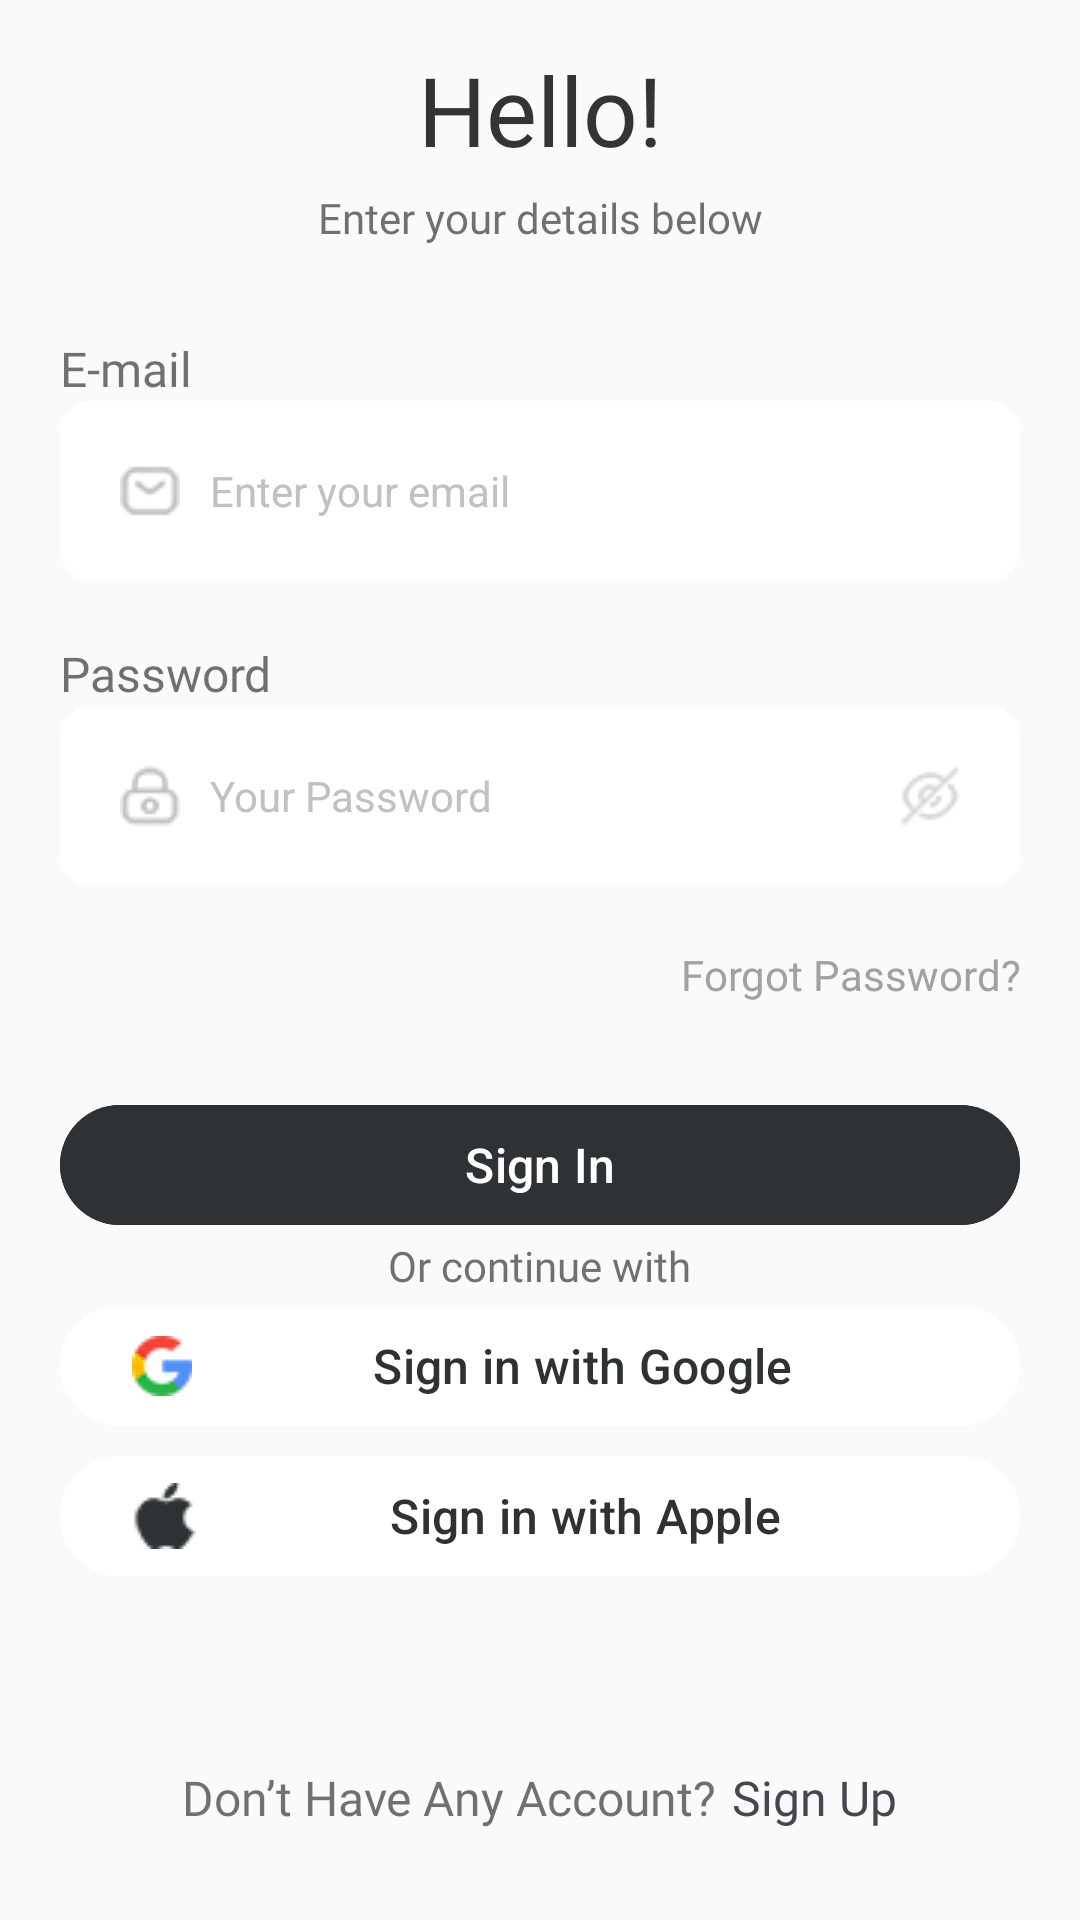

Android layout source for this screen:
<!-- AndroidManifest.xml: application theme Theme.Teckgeeks2 -->
<!-- res/layout/signin.xml -->
<?xml version="1.0" encoding="utf-8"?>
<RelativeLayout xmlns:android="http://schemas.android.com/apk/res/android"
    xmlns:app="http://schemas.android.com/apk/res-auto"
    xmlns:tools="http://schemas.android.com/tools"
    android:layout_width="match_parent"
    android:layout_height="match_parent"
    android:background="@drawable/signup_bgr"
    tools:context=".MainActivity">

    <TextView
        android:id="@+id/hello"
        android:layout_width="match_parent"
        android:layout_height="wrap_content"
        android:text="Hello!"
        android:textColor="#343434"
        android:textSize="32sp"
        android:fontFamily="@font/poppins_bold"
        android:layout_marginTop="15dp"
        android:gravity="center"/>

    <TextView
        android:id="@+id/text1"
        android:layout_below="@id/hello"
        android:layout_width="match_parent"
        android:layout_height="wrap_content"
        android:text="Enter your details below"
        android:textColor="#B3343434"
        android:textSize="14sp"
        android:fontFamily="@font/poppins_regular"
        android:layout_marginTop="5dp"
        android:layout_marginBottom="30dp"
        android:gravity="center"/>

    <TextView
        android:id="@+id/elabel"
        android:layout_below="@id/text1"
        android:layout_width="match_parent"
        android:layout_height="wrap_content"
        android:text="E-mail"
        android:fontFamily="@font/poppins_semibold"
        android:textColor="#B3343434"
        android:textSize="16sp"
        android:layout_marginLeft="20dp"
        android:gravity="left"/>

    <EditText
        android:id="@+id/email"
        android:layout_below="@id/elabel"
        android:layout_width="match_parent"
        android:layout_height="wrap_content"
        android:layout_marginLeft="20dp"
        android:layout_marginRight="20dp"
        android:layout_marginBottom="20dp"
        android:background="@drawable/edittextfield"
        android:drawableLeft="@drawable/email_icon"
        android:drawablePadding="10dp"
        android:hint="Enter your email"
        android:padding="20dp"
        android:textSize="14sp"
        android:textColor="#C1C1C1"
        android:textColorHint="#C1C1C1" />

    <TextView
        android:id="@+id/plabel"
        android:layout_below="@id/email"
        android:layout_width="match_parent"
        android:layout_height="wrap_content"
        android:text="Password"
        android:fontFamily="@font/poppins_semibold"
        android:textColor="#B3343434"
        android:textSize="16sp"
        android:layout_marginLeft="20dp"
        android:gravity="left"/>

    <EditText
        android:id="@+id/password"
        android:inputType="textPassword"
        android:layout_below="@id/plabel"
        android:layout_width="match_parent"
        android:layout_height="wrap_content"
        android:layout_marginLeft="20dp"
        android:layout_marginRight="20dp"
        android:layout_marginBottom="20dp"
        android:background="@drawable/edittextfield"
        android:drawableLeft="@drawable/password_icon"
        android:drawableRight="@drawable/eye_icon"
        android:drawablePadding="10dp"
        android:hint="Your Password"
        android:padding="20dp"
        android:textColor="#C1C1C1"
        android:textColorHint="#C1C1C1"
        android:textSize="14sp" />

    <TextView
        android:id="@+id/forgot"
        android:layout_below="@id/password"
        android:layout_width="match_parent"
        android:layout_height="wrap_content"
        android:text="Forgot Password?"
        android:fontFamily="@font/poppins_regular"
        android:textColor="#A1A1A1"
        android:textSize="14sp"
        android:layout_marginRight="20dp"
        android:gravity="right"/>

    <com.google.android.material.button.MaterialButton
        android:id="@+id/loginbtn"
        android:layout_below="@id/forgot"
        android:layout_width="match_parent"
        android:layout_height="wrap_content"
        android:layout_centerHorizontal="true"
        android:layout_marginTop="30dp"
        android:layout_marginLeft="20dp"
        android:layout_marginRight="20dp"
        android:backgroundTint="#2E3234"
        android:textSize="16sp"
        android:text="Sign In" />

    <TextView
        android:layout_width="wrap_content"
        android:layout_height="wrap_content"
        android:id="@+id/others"
        android:layout_below="@id/loginbtn"
        android:fontFamily="@font/poppins_regular"
        android:textSize="14sp"
        android:textColor="#B3343434"
        android:text="Or continue with"
        android:layout_centerHorizontal="true"/>

    <com.google.android.material.button.MaterialButton
        android:id="@+id/google"
        android:layout_below="@id/others"
        android:layout_width="match_parent"
        android:layout_height="wrap_content"
        android:textSize="16sp"
        android:layout_marginLeft="20dp"
        android:layout_marginRight="20dp"
        android:textColor="#2E3234"
        android:drawableLeft="@drawable/google_icon"
        android:backgroundTint="#FFFFFF"
        android:text="Sign in with Google" />

    <com.google.android.material.button.MaterialButton
        android:id="@+id/apple"
        android:layout_width="match_parent"
        android:layout_height="wrap_content"
        android:layout_below="@id/google"
        android:layout_marginLeft="20dp"
        android:layout_marginTop="2dp"
        android:textSize="16sp"
        android:layout_marginRight="20dp"
        android:backgroundTint="#FFFFFF"
        android:drawableLeft="@drawable/apple_icon"
        android:text="Sign in with Apple"
        android:textColor="#2E3234" />

    <LinearLayout
        android:layout_width="match_parent"
        android:layout_height="match_parent"
        android:layout_below="@+id/apple"
        android:orientation="horizontal"
        android:layout_marginTop="5dp"
        android:layout_marginBottom="30dp"
        android:gravity="center|bottom">
    <TextView
        android:layout_width="wrap_content"
        android:layout_height="wrap_content"
        android:text="Don’t Have Any Account?"
        android:fontFamily="@font/poppins_regular"
        android:textSize="16sp"
        android:textColor="#B3343434"
        android:gravity="center"
        />
    <TextView
        android:id="@+id/signup"
        android:layout_width="wrap_content"
        android:layout_height="wrap_content"
        android:text="Sign Up"
        android:fontFamily="@font/poppins_semibold"
        android:textSize="16sp"
        android:gravity="center"
        android:layout_marginLeft="5dp"
        />
    </LinearLayout>


</RelativeLayout>
<!-- resources referenced by this layout -->
<resources>
  <!-- drawable apple_icon: png bitmap (drawable, 1949 bytes) -->
  <!-- drawable edittextfield (drawable) -->
  <?xml version="1.0" encoding="utf-8"?>
  <shape xmlns:android="http://schemas.android.com/apk/res/android" android:shape="rectangle">
      <solid
          android:color="@color/white"/>
  
      <corners
          android:radius="10dp"/>
      <stroke
          android:color="#ffffff"
          android:width="1dp"/>
  </shape>
  <!-- drawable email_icon: png bitmap (drawable, 2247 bytes) -->
  <!-- drawable eye_icon: png bitmap (drawable, 2159 bytes) -->
  <!-- drawable google_icon: png bitmap (drawable, 2351 bytes) -->
  <!-- drawable password_icon: png bitmap (drawable, 1895 bytes) -->
  <!-- drawable signup_bgr: png bitmap (drawable, 3948 bytes) -->
  <style name="Theme.Teckgeeks2" parent="Base.Theme.Teckgeeks2" />
  <color name="white">#FFFFFFFF</color>
  <style name="Base.Theme.Teckgeeks2" parent="Theme.Material3.DayNight.NoActionBar">
          
          
      </style>
</resources>
